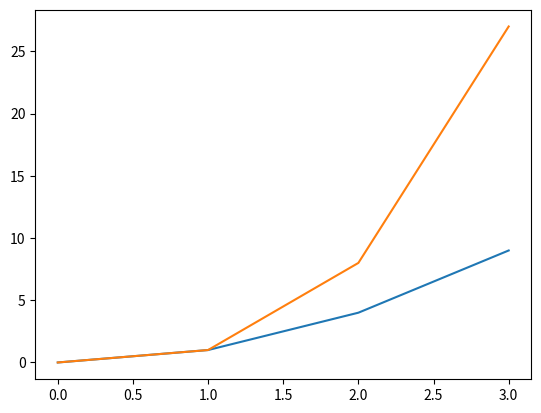

The matplotlib source for this figure:
# [redacted]
# march 17th 2020
# Write a program that displays 
# a plot of the functions f(x)=x, g(x)=x2 and h(x)=x3 in the range [0, 4] 
# on the one set of axes. 

##import librarys required

import numpy as np
import matplotlib.pyplot as plt

##create definitions
def f(x):
    return x

def g(x):
    return x**2

def h(x):
    return x**3

#the range required 
x = np.arange(0,4)

##plotting the results

plt.plot (f(x),g(x),h(x))

plt.show()







